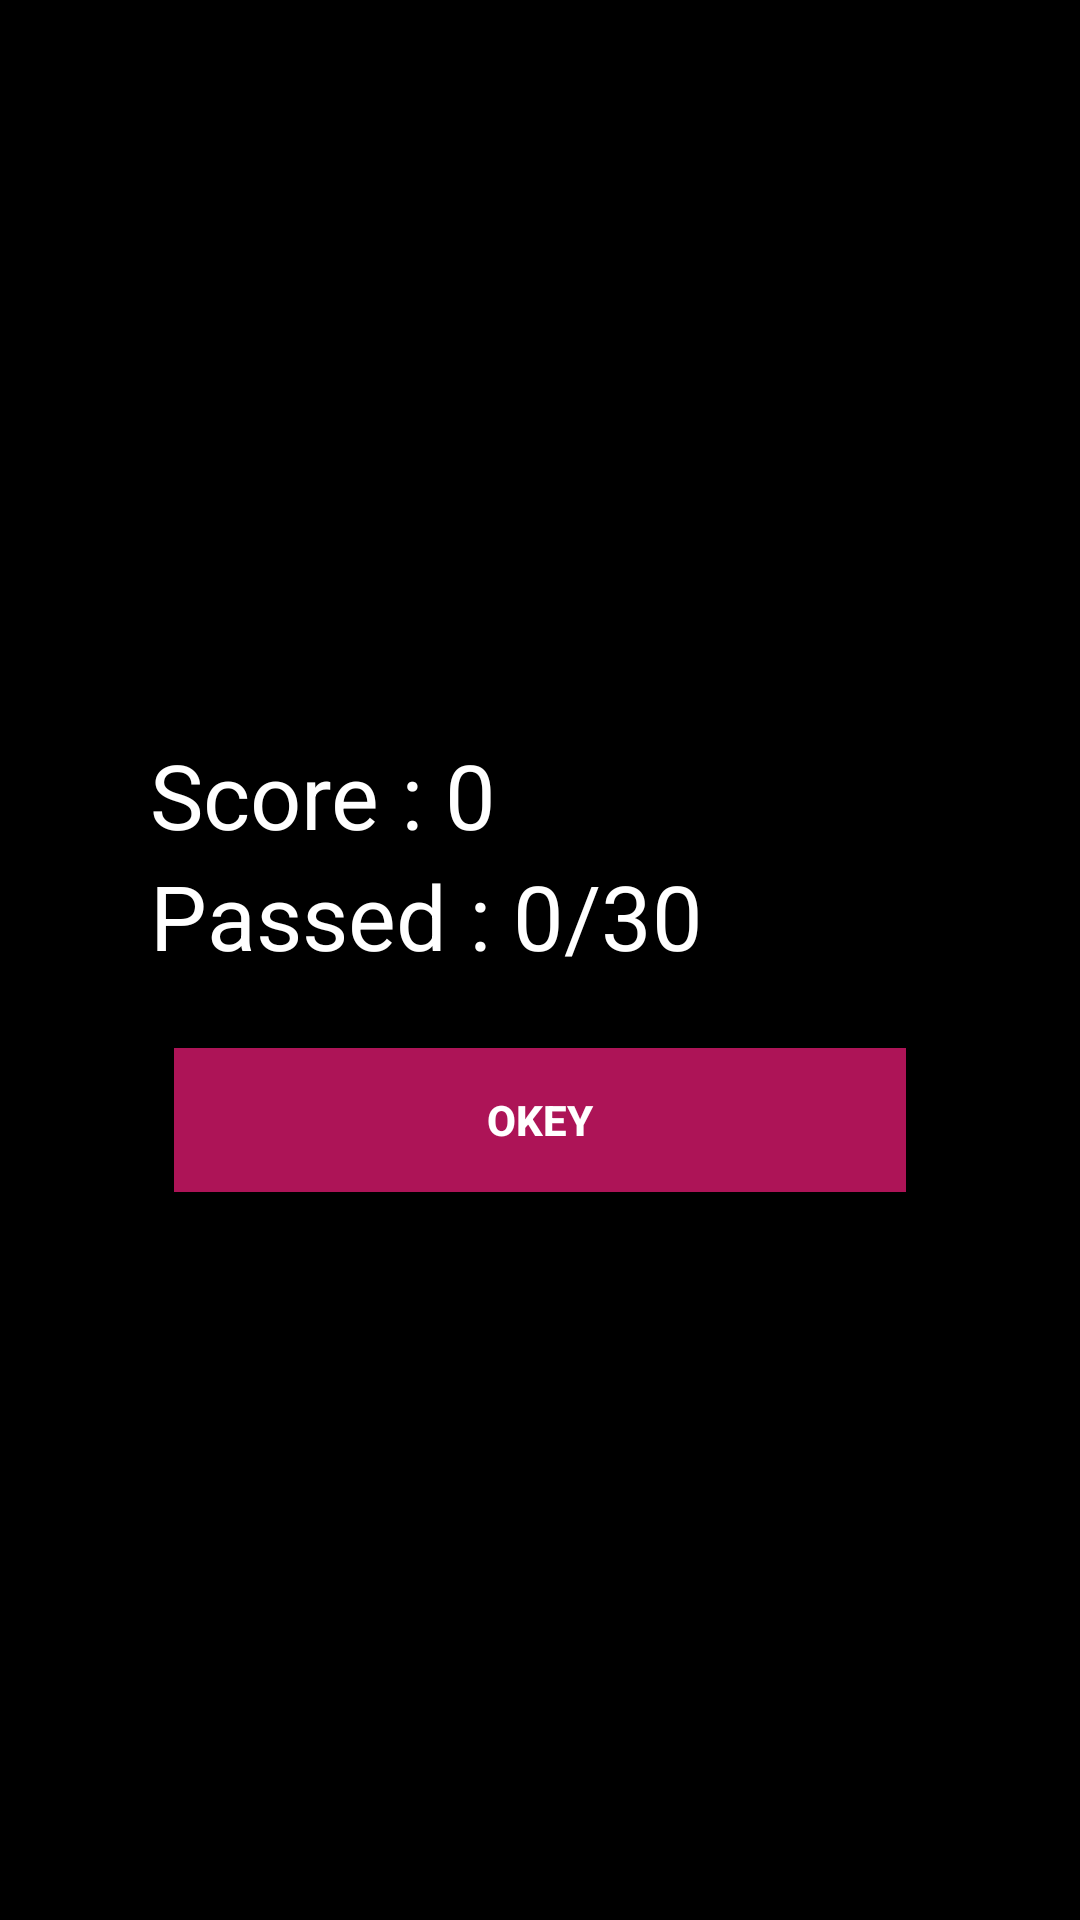

Android layout source for this screen:
<!-- AndroidManifest.xml: application theme AppTheme -->
<!-- res/layout/activity_done.xml -->
<?xml version="1.0" encoding="utf-8"?>
<RelativeLayout xmlns:android="http://schemas.android.com/apk/res/android"
    xmlns:app="http://schemas.android.com/apk/res-auto"
    xmlns:tools="http://schemas.android.com/tools"
    android:layout_width="match_parent"
    android:layout_height="match_parent"
    android:background="@android:color/background_dark"
    tools:context=".Done">

    <RelativeLayout
        android:layout_centerInParent="true"
        android:layout_margin="30dp"
        android:padding="20dp"
        android:layout_width="match_parent"
        android:layout_height="wrap_content">

        <LinearLayout
            android:orientation="vertical"
            android:id="@+id/btnGroup"
            android:paddingTop="10dp"
            android:layout_width="match_parent"
            android:layout_height="wrap_content">

            <TextView
                android:id="@+id/txtTotalScore"
                android:text="Score : 0"
                android:textSize="30sp"
                android:textColor="@android:color/white"
                android:layout_width="wrap_content"
                android:layout_height="wrap_content" />
            <TextView
                android:id="@+id/txtTotalQuestion12"
                android:text="Passed : 0/30"
                android:textSize="30sp"
                android:textColor="@android:color/white"
                android:layout_width="wrap_content"
                android:layout_height="wrap_content" />

            <ProgressBar
                style="@style/Widget.AppCompat.ProgressBar.Horizontal"
                android:id="@+id/doneProgressBar"
                android:layout_marginLeft="8dp"
                android:layout_marginRight="8dp"
                android:layout_width="match_parent"
                android:layout_height="wrap_content" />

            <Button
                android:id="@+id/btn_ok"
                style="@style/Widget.AppCompat.Button.Borderless"
                android:layout_width="match_parent"
                android:layout_height="wrap_content"
                android:layout_margin="8dp"
                android:background="#AD1457"
                android:foreground="?android:attr/selectableItemBackground"
                android:text="Okey"
                android:textColor="@android:color/white"
                android:textStyle="bold"
                android:theme="@style/MyButton" />

        </LinearLayout>

    </RelativeLayout>

</RelativeLayout>
<!-- resources referenced by this layout -->
<resources>
  <style name="MyButton" parent="Theme.AppCompat.Light">
          <item name="colorControlHighlight">#1CB3Bc</item>
      </style>
  <style name="AppTheme" parent="Theme.AppCompat.Light.NoActionBar">
          
          <item name="colorPrimary">@color/colorPrimary</item>
          <item name="colorPrimaryDark">@color/colorPrimaryDark</item>
          <item name="colorAccent">@color/colorAccent</item>
      </style>
  <!-- not gathered from this repository: default colours our renderer supplied (Android Studio template values) -->
  <color name="colorPrimary">#FF6200EE</color>
  <color name="colorPrimaryDark">#FF3700B3</color>
  <color name="colorAccent">#FF03DAC5</color>
</resources>
